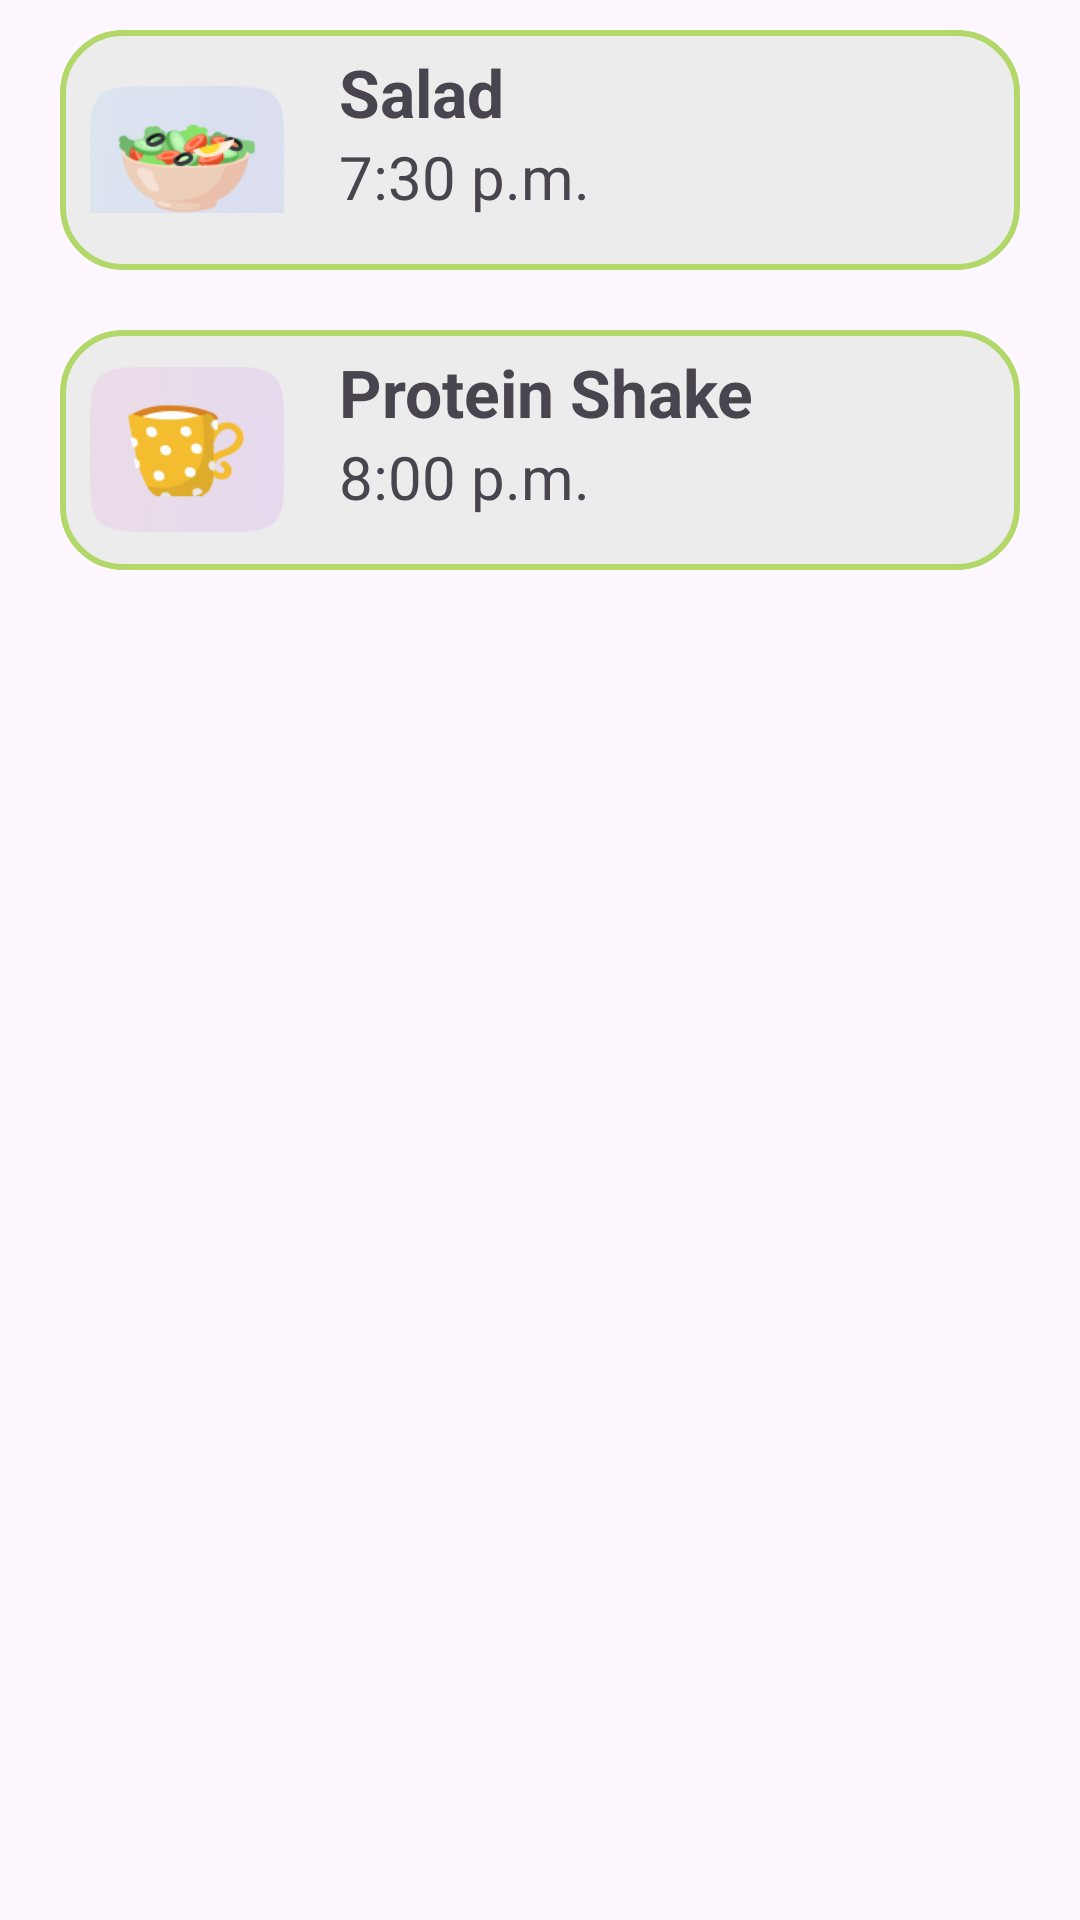

Reconstruct the res/layout file that produces this screen, plus the resources it refers to.
<!-- AndroidManifest.xml: application theme Theme.FinalProjectCSE225 -->
<!-- res/layout/fragment_dinner_fragments1.xml -->
<?xml version="1.0" encoding="utf-8"?>
<LinearLayout xmlns:android="http://schemas.android.com/apk/res/android"
    xmlns:tools="http://schemas.android.com/tools"
    android:layout_width="match_parent"
    android:layout_height="match_parent"
    android:orientation="vertical"
    tools:context=".MonWorkoutFragment">

    <LinearLayout
        android:id="@+id/dinner1"
        android:layout_width="320dp"
        android:layout_height="80dp"
        android:background="@drawable/box"
        android:layout_margin="10dp"
        android:layout_gravity="center">

        <ImageView
            android:layout_width="65dp"
            android:layout_height="65dp"
            android:src="@drawable/salad"
            android:layout_margin="10dp"
            android:layout_gravity="center"/>

        <LinearLayout
            android:layout_width="wrap_content"
            android:layout_height="wrap_content"
            android:orientation="vertical">

            <TextView
                android:layout_width="wrap_content"
                android:layout_height="wrap_content"
                android:text="Salad"
                android:textSize="22sp"
                android:textStyle="bold"
                android:layout_marginTop="6dp"
                android:layout_marginHorizontal="8dp"/>

            <TextView
                android:layout_width="wrap_content"
                android:layout_height="wrap_content"
                android:text="7:30 p.m."
                android:textSize="20sp"
                android:layout_marginBottom="6dp"
                android:layout_marginHorizontal="8dp"/>

        </LinearLayout>

    </LinearLayout>

    <LinearLayout
        android:id="@+id/dinner2"
        android:layout_width="320dp"
        android:layout_height="80dp"
        android:background="@drawable/box"
        android:layout_margin="10dp"
        android:layout_gravity="center">

        <ImageView
            android:layout_width="65dp"
            android:layout_height="65dp"
            android:src="@drawable/milk"
            android:layout_margin="10dp"
            android:layout_gravity="center"/>

        <LinearLayout
            android:layout_width="wrap_content"
            android:layout_height="wrap_content"
            android:orientation="vertical">

            <TextView
                android:layout_width="wrap_content"
                android:layout_height="wrap_content"
                android:text="Protein Shake"
                android:textSize="22sp"
                android:textStyle="bold"
                android:layout_marginTop="6dp"
                android:layout_marginHorizontal="8dp"/>

            <TextView
                android:layout_width="wrap_content"
                android:layout_height="wrap_content"
                android:text="8:00 p.m."
                android:textSize="20sp"
                android:layout_marginBottom="6dp"
                android:layout_marginHorizontal="8dp"/>

        </LinearLayout>

    </LinearLayout>

</LinearLayout>
<!-- resources referenced by this layout -->
<resources>
  <!-- drawable box (drawable) -->
  <?xml version="1.0" encoding="utf-8"?>
  <selector xmlns:android="http://schemas.android.com/apk/res/android">
      <item>
          <shape android:shape="rectangle">
              <solid android:color="@color/light_grey"/>
              <corners android:radius="20dp"/>
              <stroke android:width="2dp" android:color="@color/green1"/>
          </shape>
      </item>
  </selector>
  <!-- drawable milk: png bitmap (drawable, 14348 bytes) -->
  <!-- drawable salad: png bitmap (drawable, 13788 bytes) -->
  <style name="Theme.FinalProjectCSE225" parent="Base.Theme.FinalProjectCSE225" />
  <color name="light_grey">#ECECEC</color>
  <color name="green1">#FFB2D869</color>
  <style name="Base.Theme.FinalProjectCSE225" parent="Theme.Material3.DayNight.NoActionBar">
          
          
      </style>
</resources>
